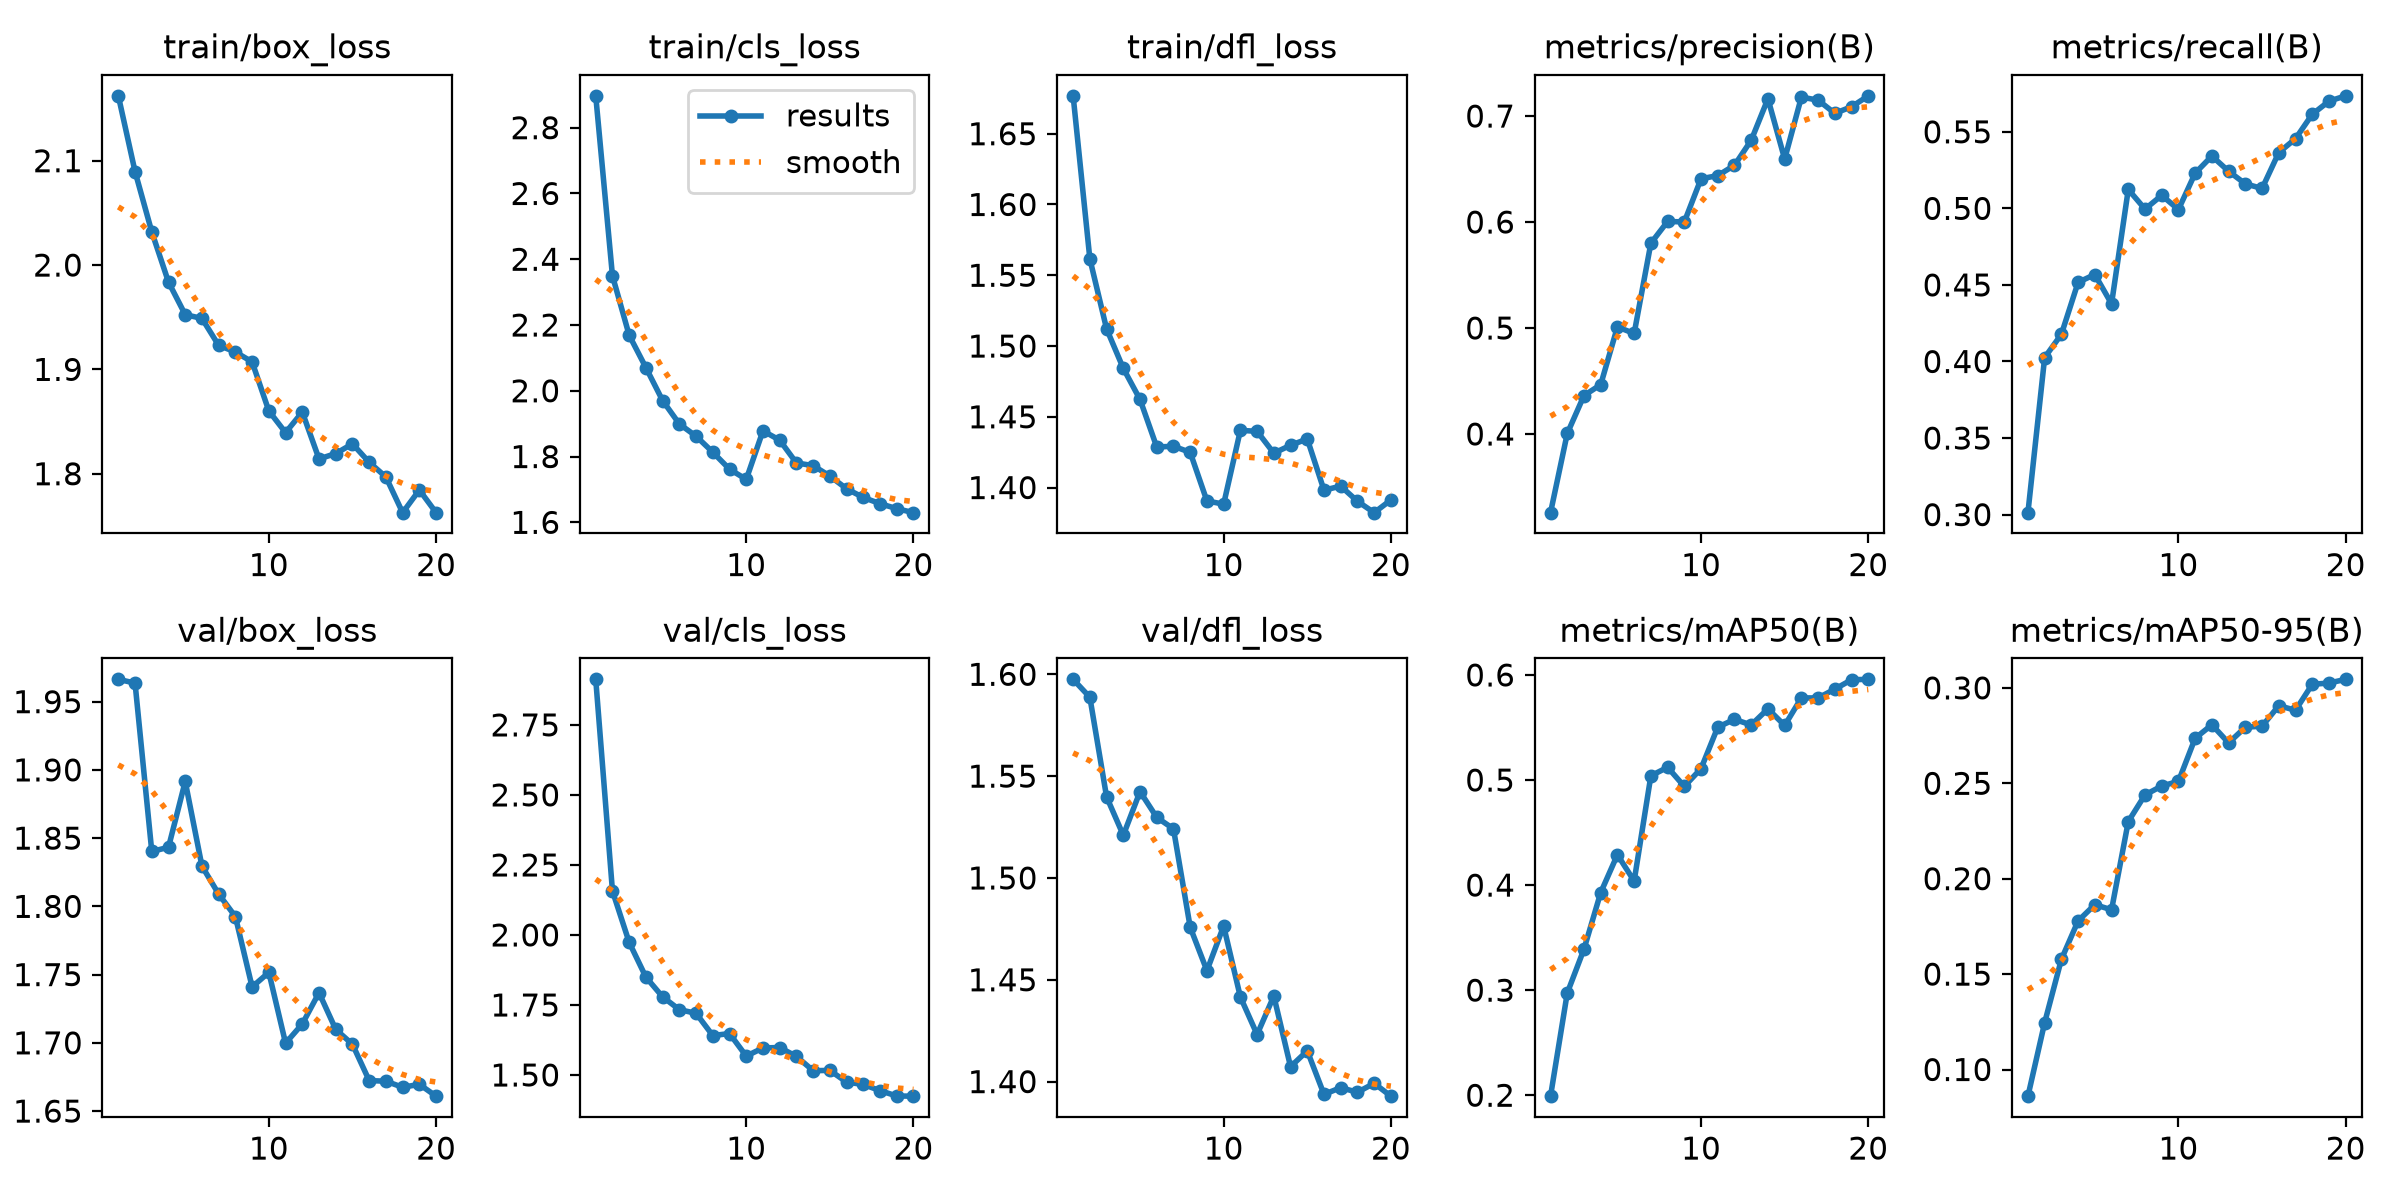

The file beside this chart, header and first rows:
epoch, time, train/box_loss, train/cls_loss, train/dfl_loss, metrics/precision(B), metrics/recall(B), metrics/mAP50(B), metrics/mAP50-95(B), val/box_loss, val/cls_loss, val/dfl_loss, lr/pg0, lr/pg1, lr/pg2
1, 152.1, 2.162, 2.897, 1.677, 0.3258, 0.3013, 0.1991, 0.08603, 1.966, 2.913, 1.598, 6.63537e-05, 6.63537e-05, 0.06689
2, 293.6, 2.09, 2.35, 1.562, 0.4005, 0.4026, 0.2972, 0.1245, 1.964, 2.157, 1.589, 0.0001264, 0.0001264, 0.03362
3, 435.1, 2.032, 2.169, 1.512, 0.4363, 0.4178, 0.339, 0.1577, 1.84, 1.973, 1.54, 0.0001799, 0.0001799, 0.0003364
4, 574, 1.984, 2.07, 1.484, 0.4466, 0.4517, 0.3928, 0.1779, 1.843, 1.849, 1.521, 0.0001703, 0.0001703, 0.0001703
5, 713.3, 1.952, 1.97, 1.462, 0.501, 0.4568, 0.4289, 0.1864, 1.892, 1.779, 1.542, 0.0001604, 0.0001604, 0.0001604
6, 854.7, 1.949, 1.899, 1.429, 0.4948, 0.4377, 0.4038, 0.1837, 1.829, 1.733, 1.53, 0.0001505, 0.0001505, 0.0001505
7, 1011, 1.923, 1.862, 1.429, 0.58, 0.5123, 0.504, 0.2299, 1.809, 1.72, 1.524, 0.0001406, 0.0001406, 0.0001406
8, 1198, 1.917, 1.813, 1.425, 0.6005, 0.4995, 0.5121, 0.2439, 1.792, 1.641, 1.476, 0.0001307, 0.0001307, 0.0001307
9, 1389, 1.907, 1.762, 1.391, 0.6, 0.5085, 0.4939, 0.2486, 1.741, 1.648, 1.454, 0.0001208, 0.0001208, 0.0001208
10, 1578, 1.86, 1.731, 1.388, 0.6408, 0.4992, 0.5109, 0.251, 1.752, 1.567, 1.476, 0.0001109, 0.0001109, 0.0001109
11, 1761, 1.839, 1.878, 1.44, 0.6438, 0.523, 0.5503, 0.2736, 1.7, 1.597, 1.442, 0.000101, 0.000101, 0.000101
12, 1910, 1.859, 1.85, 1.44, 0.6535, 0.5342, 0.5577, 0.2807, 1.714, 1.598, 1.423, 9.11e-05, 9.11e-05, 9.11e-05
13, 2047, 1.814, 1.781, 1.424, 0.6771, 0.5242, 0.5524, 0.2712, 1.737, 1.566, 1.442, 8.12e-05, 8.12e-05, 8.12e-05
14, 2186, 1.819, 1.772, 1.43, 0.7163, 0.516, 0.5677, 0.2794, 1.71, 1.515, 1.407, 7.13e-05, 7.13e-05, 7.13e-05
15, 2325, 1.829, 1.741, 1.434, 0.6594, 0.513, 0.5519, 0.2799, 1.699, 1.516, 1.415, 6.14e-05, 6.14e-05, 6.14e-05
16, 2462, 1.811, 1.702, 1.398, 0.7178, 0.5364, 0.5782, 0.2907, 1.672, 1.474, 1.394, 5.15e-05, 5.15e-05, 5.15e-05
17, 2600, 1.797, 1.676, 1.401, 0.715, 0.5455, 0.5781, 0.2883, 1.672, 1.466, 1.397, 4.16e-05, 4.16e-05, 4.16e-05
18, 2736, 1.763, 1.657, 1.39, 0.7025, 0.5614, 0.5865, 0.3019, 1.667, 1.444, 1.395, 3.17e-05, 3.17e-05, 3.17e-05
19, 2879, 1.784, 1.642, 1.382, 0.7087, 0.57, 0.5954, 0.3025, 1.67, 1.425, 1.399, 2.18e-05, 2.18e-05, 2.18e-05
20, 3054, 1.763, 1.629, 1.391, 0.719, 0.5735, 0.5958, 0.3045, 1.661, 1.424, 1.393, 1.19e-05, 1.19e-05, 1.19e-05
